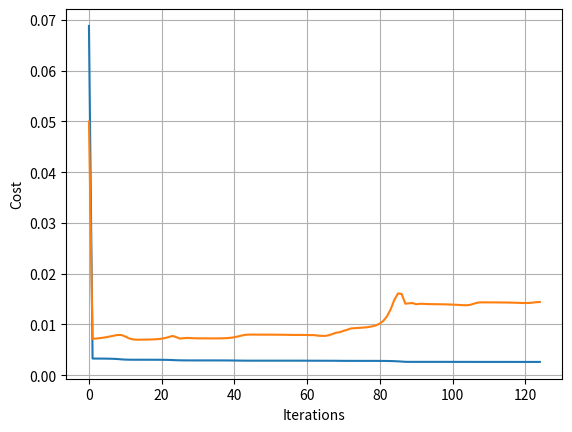

Python code for this plot:
import numpy as np
from scipy import optimize
import matplotlib.pyplot as plt


class Neural_Network(object):
    def __init__(self, Lambda=0):
        # Define Hyperparameters
        self.inputLayerSize = 2
        self.outputLayerSize = 1
        self.hiddenLayerSize = 3

        # Weights (parameters)
        self.W1 = np.random.randn(self.inputLayerSize, self.hiddenLayerSize)
        self.W2 = np.random.randn(self.hiddenLayerSize, self.outputLayerSize)

        # Regularization Parameter:
        self.Lambda = Lambda

    def forward(self, X):
        # Propogate inputs though network
        self.z2 = np.dot(X, self.W1)
        self.a2 = self.sigmoid(self.z2)
        self.z3 = np.dot(self.a2, self.W2)
        yHat = self.sigmoid(self.z3)
        return yHat

    def sigmoid(self, z):
        # Apply sigmoid activation function to scalar, vector, or matrix
        return 1 / (1 + np.exp(-z))

    def sigmoidPrime(self, z):
        # Gradient of sigmoid
        return np.exp(-z) / ((1 + np.exp(-z)) ** 2)

    def costFunction(self, X, y):
        # Compute cost for given X,y, use weights already stored in class.
        self.yHat = self.forward(X)
        J = 0.5 * sum((y - self.yHat) ** 2) / X.shape[0] + (self.Lambda / 2) * (
            np.sum(self.W1 ** 2) + np.sum(self.W2 ** 2))
        return J

    def costFunctionPrime(self, X, y):
        # Compute derivative with respect to W and W2 for a given X and y:
        self.yHat = self.forward(X)

        delta3 = np.multiply(-(y - self.yHat), self.sigmoidPrime(self.z3))
        # Add gradient of regularization term:
        dJdW2 = np.dot(self.a2.T, delta3) / X.shape[0] + self.Lambda * self.W2

        delta2 = np.dot(delta3, self.W2.T) * self.sigmoidPrime(self.z2)
        # Add gradient of regularization term:
        dJdW1 = np.dot(X.T, delta2) / X.shape[0] + self.Lambda * self.W1

        return dJdW1, dJdW2

    # Helper functions for interacting with other methods/classes
    def getParams(self):
        # Get W1 and W2 Rolled into vector:
        params = np.concatenate((self.W1.ravel(), self.W2.ravel()))
        return params

    def setParams(self, params):
        # Set W1 and W2 using single parameter vector:
        W1_start = 0
        W1_end = self.hiddenLayerSize * self.inputLayerSize
        self.W1 = np.reshape(params[W1_start:W1_end], \
                             (self.inputLayerSize, self.hiddenLayerSize))
        W2_end = W1_end + self.hiddenLayerSize * self.outputLayerSize
        self.W2 = np.reshape(params[W1_end:W2_end], \
                             (self.hiddenLayerSize, self.outputLayerSize))

    def computeGradients(self, X, y):
        dJdW1, dJdW2 = self.costFunctionPrime(X, y)
        return np.concatenate((dJdW1.ravel(), dJdW2.ravel()))


def computeNumericalGradient(N, X, y):
    paramsInitial = N.getParams()
    numgrad = np.zeros(paramsInitial.shape)
    perturb = np.zeros(paramsInitial.shape)
    e = 1e-4

    for p in range(len(paramsInitial)):
        # Set perturbation vector
        perturb[p] = e
        N.setParams(paramsInitial + perturb)
        loss2 = N.costFunction(X, y)

        N.setParams(paramsInitial - perturb)
        loss1 = N.costFunction(X, y)

        # Compute Numerical Gradient
        numgrad[p] = (loss2 - loss1) / (2 * e)

        # Return the value we changed to zero:
        perturb[p] = 0

    # Return Params to original value:
    N.setParams(paramsInitial)

    return numgrad


class Trainer(object):
    def __init__(self, N):
        # Make Local reference to network:
        self.N = N

    def callbackF(self, params):
        self.N.setParams(params)
        self.J.append(self.N.costFunction(self.X, self.y))
        self.testJ.append(self.N.costFunction(self.testX, self.testY))

    def costFunctionWrapper(self, params, X, y):
        self.N.setParams(params)
        cost = self.N.costFunction(X, y)
        grad = self.N.computeGradients(X, y)

        return cost, grad

    def train(self, trainX, trainY, testX, testY):
        # Make an internal variable for the callback function:
        self.X = trainX
        self.y = trainY

        self.testX = testX
        self.testY = testY

        # Make empty list to store training costs:
        self.J = []
        self.testJ = []

        params0 = self.N.getParams()

        options = {'maxiter': 200, 'disp': True}
        _res = optimize.minimize(self.costFunctionWrapper, params0, jac=True, method='BFGS', \
                                 args=(trainX, trainY), options=options, callback=self.callbackF)

        self.N.setParams(_res.x)
        self.optimizationResults = _res


def main():
    # Training Data:
    trainX = np.array(([3, 5], [5, 1], [10, 2], [6, 1.5]), dtype=float)
    trainY = np.array(([75], [82], [93], [70]), dtype=float)

    # Testing Data:
    testX = np.array(([4, 5.5], [4.5, 1], [9, 2.5], [6, 2]), dtype=float)
    testY = np.array(([70], [89], [85], [75]), dtype=float)

    # Normalize:
    trainX = trainX / np.amax(trainX, axis=0)
    trainY = trainY / 100  # Max test score is 100

    # Normalize by max of training data:
    testX = testX / np.amax(trainX, axis=0)
    testY = testY / 100  # Max test score is 100

    # Train network with new data:
    NN = Neural_Network(Lambda=0.0001)

    # Make sure our gradients our correct after making changes:
    numgrad = computeNumericalGradient(NN, trainX, trainY)
    grad = NN.computeGradients(trainX, trainY)

    # Should be less than 1e-8:
    np.linalg.norm(grad - numgrad) / np.linalg.norm(grad + numgrad)

    T = Trainer(NN)

    T.train(trainX, trainY, testX, testY)

    plt.plot(T.J)
    plt.plot(T.testJ)
    plt.grid(1)
    plt.xlabel('Iterations')
    plt.ylabel('Cost')
    plt.show()


main()
